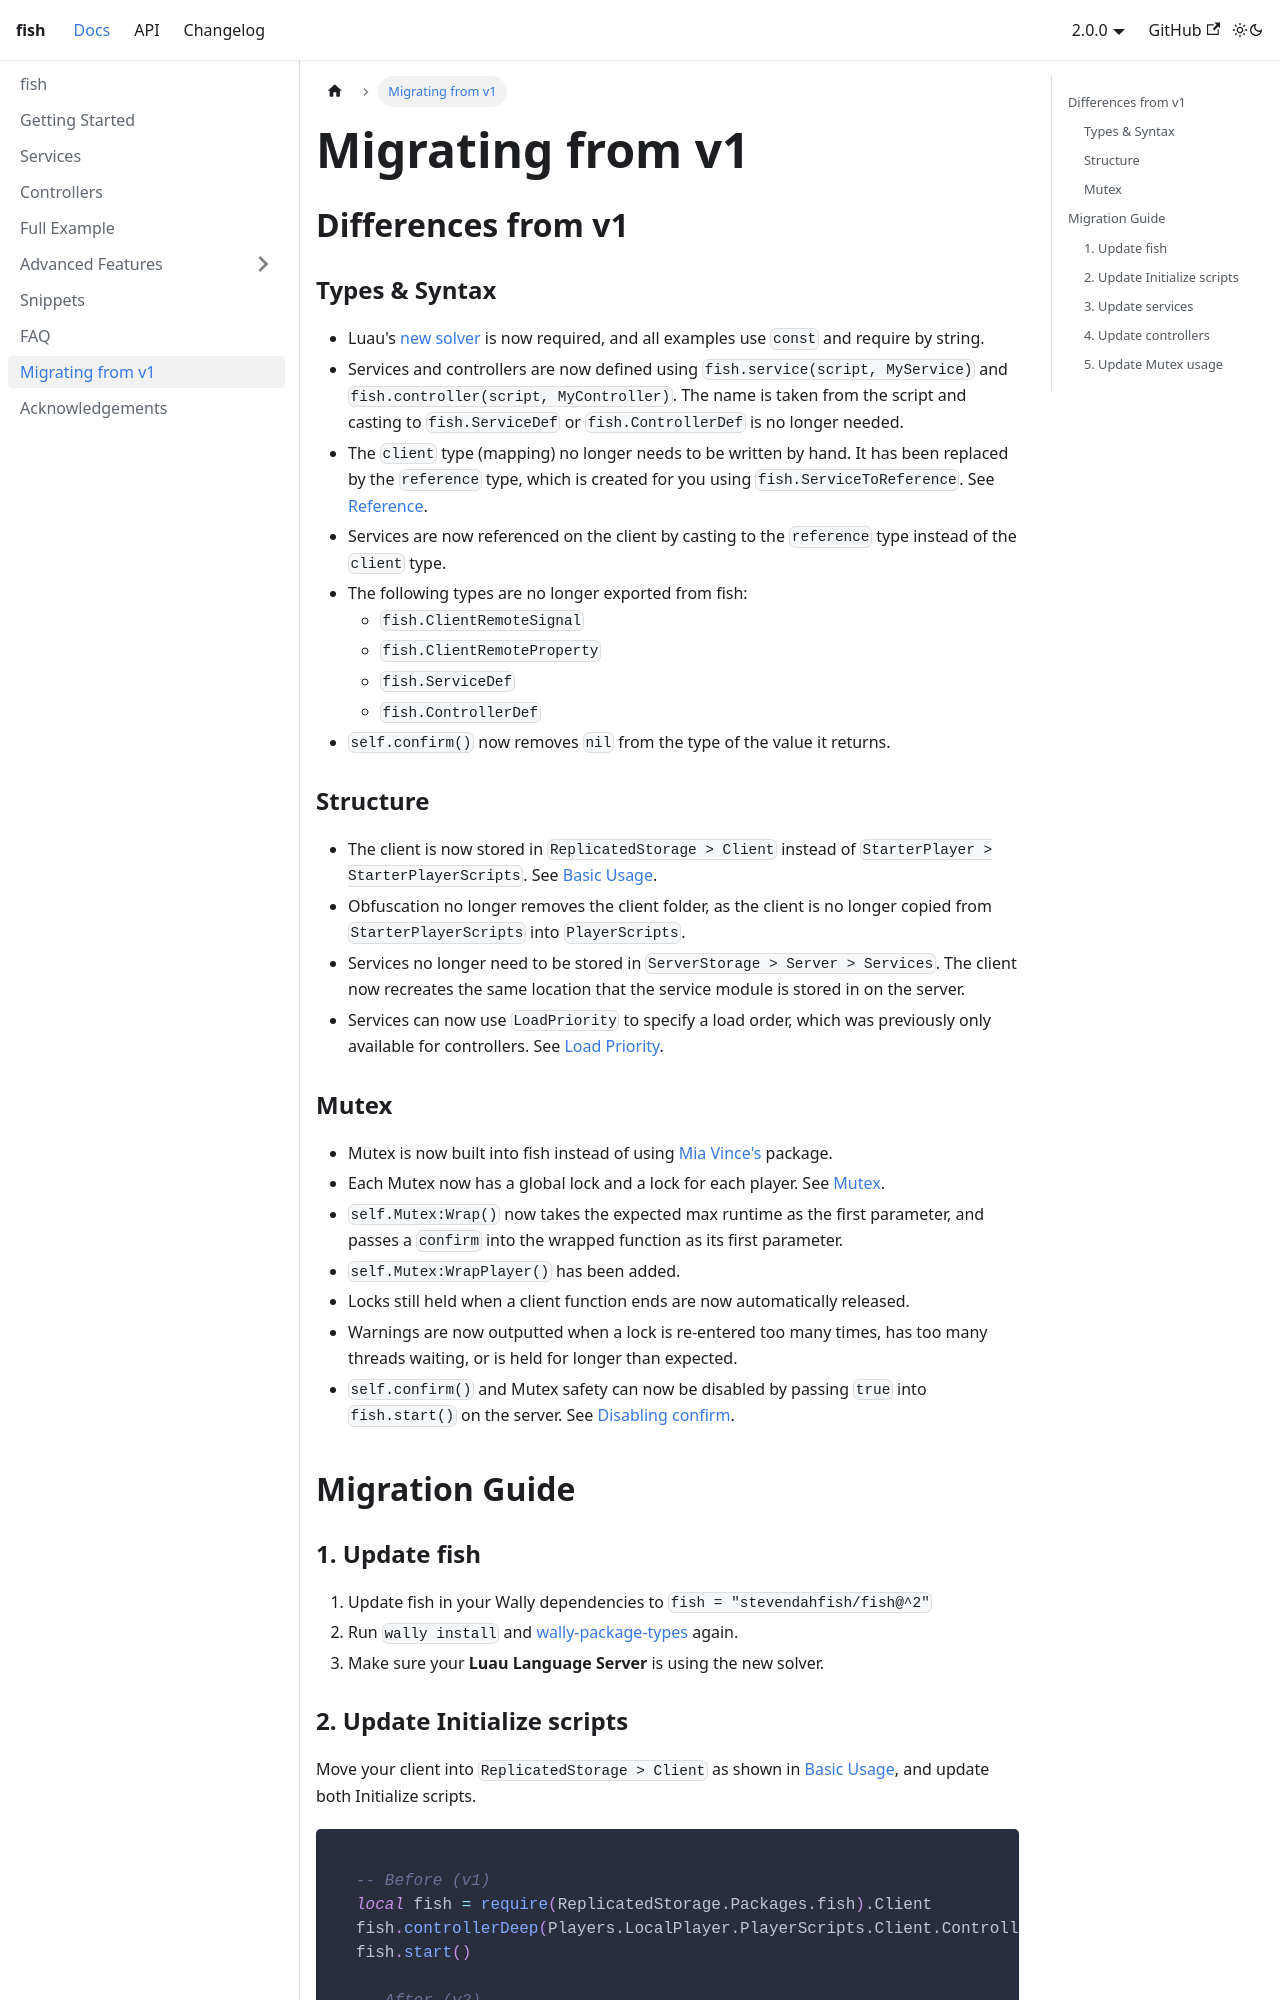

repository: StevenDahFish/fish · page: docs/migrating-from-v1.html · generator: docusaurus

---
title: Migrating from v1
sidebar_position: 9
---

## Differences from v1
### Types & Syntax
* Luau's [new solver](https://devforum.roblox.com/t/new-type-solver-beta/3155804) is now required, and all examples use `const` and require by string.
* Services and controllers are now defined using `fish.service(script, MyService)` and `fish.controller(script, MyController)`. The name is taken from the script and casting to `fish.ServiceDef` or `fish.ControllerDef` is no longer needed.
* The `client` type (mapping) no longer needs to be written by hand. It has been replaced by the `reference` type, which is created for you using `fish.ServiceToReference`. See [Reference](services#reference).
* Services are now referenced on the client by casting to the `reference` type instead of the `client` type.
* The following types are no longer exported from fish:
	* `fish.ClientRemoteSignal`
	* `fish.ClientRemoteProperty`
	* `fish.ServiceDef`
	* `fish.ControllerDef`
* `self.confirm()` now removes `nil` from the type of the value it returns.

### Structure
* The client is now stored in `ReplicatedStorage > Client` instead of `StarterPlayer > StarterPlayerScripts`. See [Basic Usage](getting-started#basic-usage).
* Obfuscation no longer removes the client folder, as the client is no longer copied from `StarterPlayerScripts` into `PlayerScripts`.
* Services no longer need to be stored in `ServerStorage > Server > Services`. The client now recreates the same location that the service module is stored in on the server.
* Services can now use `LoadPriority` to specify a load order, which was previously only available for controllers. See [Load Priority](services#load-priority).

### Mutex
* Mutex is now built into fish instead of using [Mia Vince's](https://wally.run/package/notfenv/mutex) package.
* Each Mutex now has a global lock and a lock for each player. See [Mutex](advanced-features/mutex).
* `self.Mutex:Wrap()` now takes the expected max runtime as the first parameter, and passes a `confirm` into the wrapped function as its first parameter.
* `self.Mutex:WrapPlayer()` has been added.
* Locks still held when a client function ends are now automatically released.
* Warnings are now outputted when a lock is re-entered too many times, has too many threads waiting, or is held for longer than expected.
* `self.confirm()` and Mutex safety can now be disabled by passing `true` into `fish.start()` on the server. See [Disabling confirm](advanced-features#disabling-confirm).

## Migration Guide
